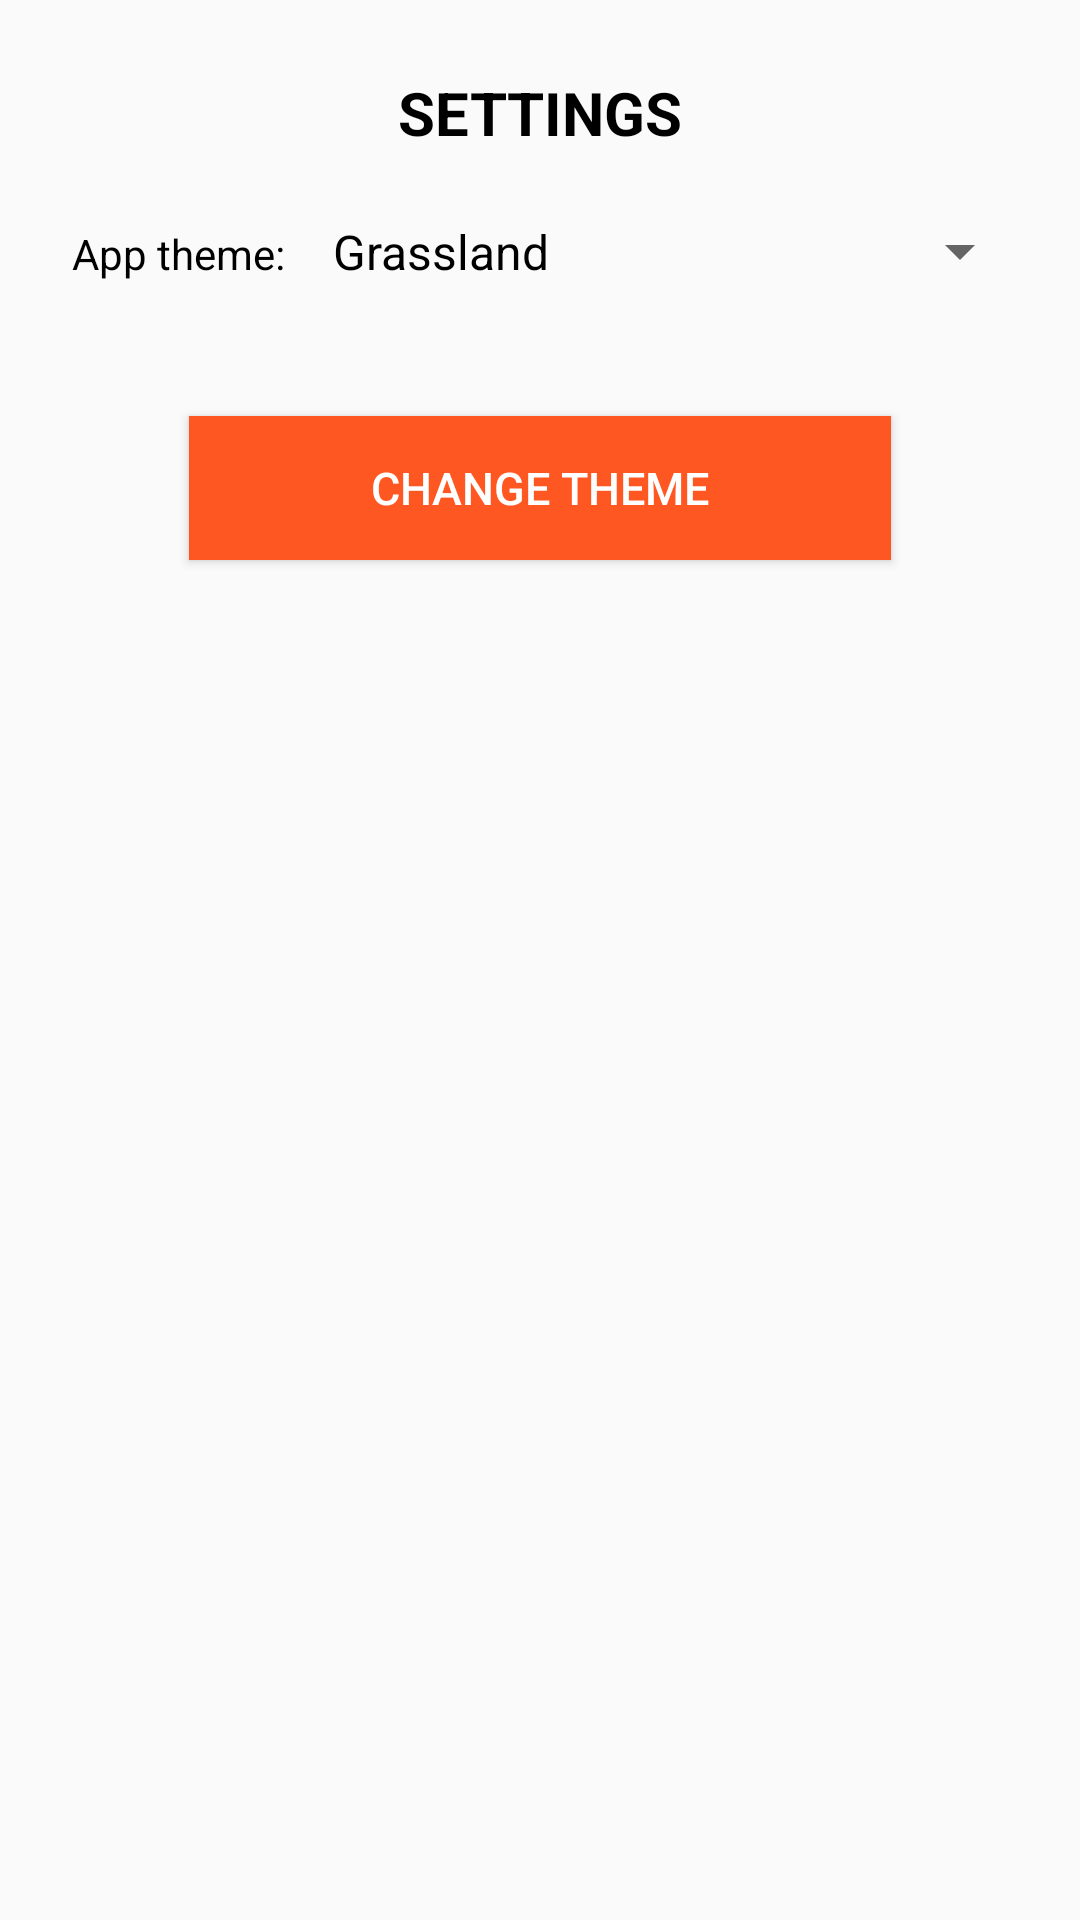

Produce the Android XML layout that renders to this screen, including the resource entries it uses.
<!-- AndroidManifest.xml: application theme GrassTheme -->
<!-- res/layout/fragment_settings_dialog.xml -->
<android.support.constraint.ConstraintLayout xmlns:android="http://schemas.android.com/apk/res/android"
    xmlns:app="http://schemas.android.com/apk/res-auto"
    xmlns:tools="http://schemas.android.com/tools"
    android:layout_width="250dp"
    android:layout_height="wrap_content"
    android:padding="@dimen/screenMarginRight"
    tools:context="com.example.serba.snookertracker_1856482.dialogs.SettingsDialog"
    tools:layout_editor_absoluteY="81dp">

    <TextView
        android:id="@+id/textView2"
        android:layout_width="wrap_content"
        android:layout_height="wrap_content"
        android:layout_marginEnd="8dp"
        android:layout_marginStart="8dp"
        android:padding="@dimen/buttonPadding"
        android:text="@string/settings"
        android:textAllCaps="true"
        android:textSize="@dimen/textSizeTitle"
        android:textStyle="bold"
        app:layout_constraintEnd_toEndOf="parent"
        app:layout_constraintStart_toStartOf="parent"
        app:layout_constraintTop_toTopOf="parent" />

    <TextView
        android:id="@+id/textView"
        android:layout_width="wrap_content"
        android:layout_height="wrap_content"
        android:layout_marginStart="8dp"
        android:layout_marginTop="16dp"
        android:text="@string/app_theme"
        app:layout_constraintStart_toStartOf="parent"
        app:layout_constraintTop_toBottomOf="@+id/textView2" />

    <Spinner
        android:id="@+id/theme_spinner"
        android:layout_width="0dp"
        android:layout_height="wrap_content"
        android:entries="@array/themes"
        android:padding="@dimen/contentSpace"
        app:layout_constraintBaseline_toBaselineOf="@+id/textView"
        app:layout_constraintEnd_toEndOf="parent"
        app:layout_constraintHorizontal_bias="0.5"
        app:layout_constraintStart_toEndOf="@+id/textView" />

    <Button
        android:id="@+id/change_theme_button"
        android:layout_width="234dp"
        android:layout_height="wrap_content"
        android:layout_marginEnd="8dp"
        android:layout_marginStart="8dp"
        android:layout_marginTop="36dp"
        android:text="@string/change_theme"
        app:layout_constraintEnd_toEndOf="parent"
        app:layout_constraintStart_toStartOf="parent"
        app:layout_constraintTop_toBottomOf="@+id/theme_spinner"
        app:layout_goneMarginTop="@dimen/screenMarginRight" />

</android.support.constraint.ConstraintLayout>
<!-- resources referenced by this layout -->
<resources>
  <string-array name="themes">
          <item>Grassland</item>
          <item>Sky-High</item>
      </string-array>
  <dimen name="buttonPadding">8dp</dimen>
  <dimen name="contentSpace">8dp</dimen>
  <dimen name="screenMarginRight">16dp</dimen>
  <dimen name="textSizeTitle">20sp</dimen>
  <string name="app_theme">App theme:</string>
  <string name="change_theme">Change Theme</string>
  <string name="settings">Settings</string>
  <style name="GrassTheme" parent="Theme.AppCompat.Light.DarkActionBar">
          <item name="colorPrimary">@color/grassColorPrimary</item>
          <item name="colorPrimaryDark">@color/grassColorPrimaryDark</item>
          <item name="colorAccent">@color/grassColorAccent</item>
          <item name="android:textColor">@color/black</item>
          <item name="buttonStyle">@style/GrassButtonStyle</item>
          <item name="attrColorPrimary">@color/grassColorPrimary</item>
          <item name="attrColorAccent">@color/grassColorAccent</item>
          <item name="attrTextColor">@color/white</item>
      </style>
  <color name="grassColorPrimary">#689f38</color>
  <color name="grassColorPrimaryDark">#387002</color>
  <color name="grassColorAccent">#ff5722</color>
  <color name="black">#000000</color>
  <style name="GrassButtonStyle" parent="Widget.AppCompat.Button">
          <item name="android:background">@color/grassColorAccent</item>
          <item name="android:textColor">@color/white</item>
          <item name="android:gravity">center</item>
          <item name="android:paddingTop">@dimen/buttonPadding</item>
          <item name="android:paddingBottom">@dimen/buttonPadding</item>
          <item name="android:textSize">@dimen/textButtonSize</item>
          <item name="android:textAllCaps">true</item>
          <item name="android:drawableTint">@color/white</item>
      </style>
  <color name="white">#FFFFFF</color>
  <dimen name="textButtonSize">15sp</dimen>
</resources>
